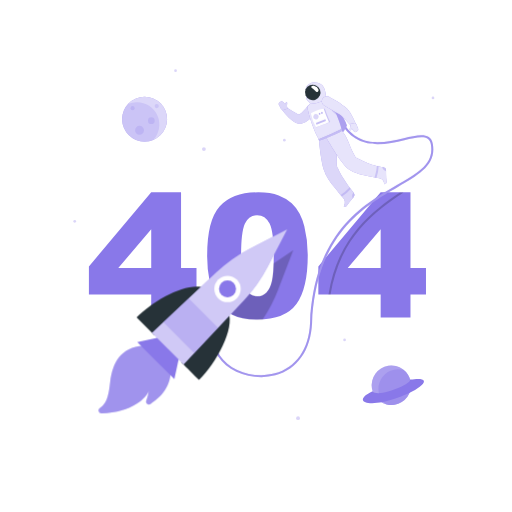
t = 0.00 s
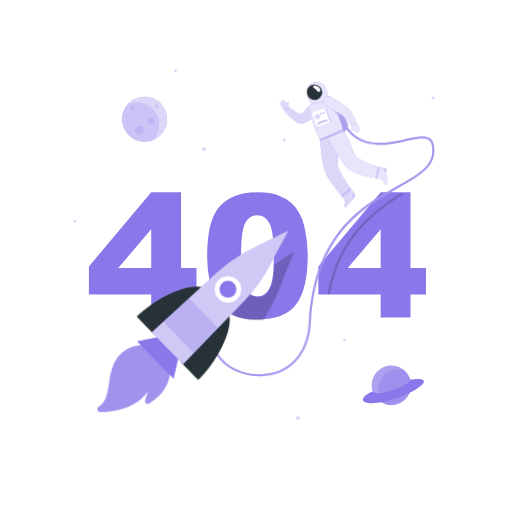
t = 1.13 s
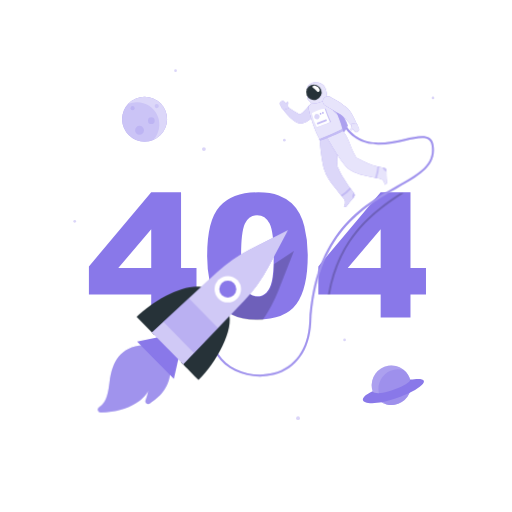
t = 2.25 s
t = 3.00 s: frame unchanged from t = 0.00 s, image omitted
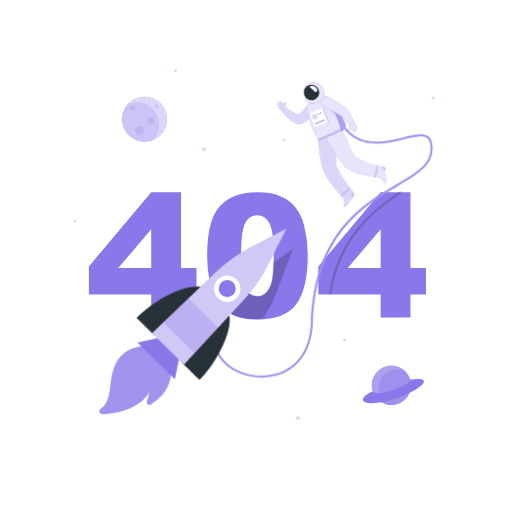
t = 3.75 s
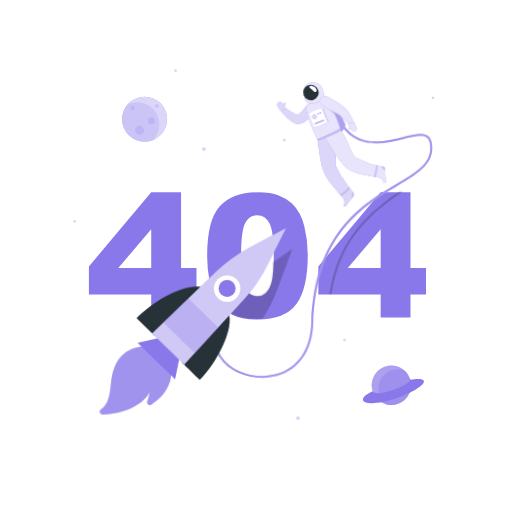
t = 4.88 s

The animated SVG that drew these frames (rendered in a browser with its animation timeline set to each time). Animation: 1 CSS @keyframes rule; one cycle of 6.00 s, repeats indefinitely.

<svg class="animated" id="freepik_stories-404-error"
    xmlns="http://www.w3.org/2000/svg" viewBox="0 0 500 500" version="1.1"
    xmlns:xlink="http://www.w3.org/1999/xlink"
    xmlns:svgjs="http://svgjs.com/svgjs">
    <style>svg#freepik_stories-404-error:not(.animated) .animable {opacity: 0;}svg#freepik_stories-404-error.animated #freepik--Astronaut--inject-15 {animation: 6s Infinite  linear wind;animation-delay: 0s;}svg#freepik_stories-404-error.animated #freepik--Rocket--inject-15 {animation: 6s Infinite  linear wind;animation-delay: 0s;}            @keyframes wind {                0% {                    transform: rotate( 0deg );                }                25% {                    transform: rotate( 1deg );                }                75% {                    transform: rotate( -1deg );                }            }        .animator-hidden { display: none; }</style>
    <g id="freepik--background-complete--inject-15" class="animable animator-hidden" style="transform-origin: 250px 250.025px;">
        <path d="M238.4,445.05H45.3a5.71,5.71,0,0,1-5.71-5.71V60.66A5.71,5.71,0,0,1,45.3,55H238.4a5.71,5.71,0,0,1,5.71,5.71V439.34A5.71,5.71,0,0,1,238.4,445.05ZM45.3,55.2a5.47,5.47,0,0,0-5.46,5.46V439.34a5.47,5.47,0,0,0,5.46,5.46H238.4a5.47,5.47,0,0,0,5.46-5.46V60.66a5.47,5.47,0,0,0-5.46-5.46Z" style="fill: rgb(235, 235, 235); transform-origin: 141.85px 250.025px;" id="eloez3o9jbua" class="animable"></path>
        <path d="M454.7,445.05H261.6a5.71,5.71,0,0,1-5.71-5.71V60.66A5.71,5.71,0,0,1,261.6,55H454.7a5.71,5.71,0,0,1,5.71,5.71V439.34A5.71,5.71,0,0,1,454.7,445.05ZM261.6,55.2a5.47,5.47,0,0,0-5.46,5.46V439.34a5.47,5.47,0,0,0,5.46,5.46H454.7a5.47,5.47,0,0,0,5.46-5.46V60.66a5.47,5.47,0,0,0-5.46-5.46Z" style="fill: rgb(235, 235, 235); transform-origin: 358.15px 250.025px;" id="elxt3lh6zsu7p" class="animable"></path>
        <polygon points="113.05 168.25 114.67 171.52 118.29 172.05 115.67 174.6 116.29 178.2 113.05 176.5 109.82 178.2 110.44 174.6 107.82 172.05 111.44 171.52 113.05 168.25" style="fill: rgb(235, 235, 235); transform-origin: 113.055px 173.225px;" id="elg9pc6c74sqf" class="animable"></polygon>
        <polygon points="436.7 322.48 438.32 325.76 441.94 326.29 439.32 328.83 439.94 332.44 436.7 330.74 433.47 332.44 434.09 328.83 431.47 326.29 435.09 325.76 436.7 322.48" style="fill: rgb(245, 245, 245); transform-origin: 436.705px 327.46px;" id="elgcguko1lt3d" class="animable"></polygon>
        <polygon points="372.6 417.57 374.22 420.84 377.83 421.37 375.21 423.92 375.83 427.52 372.6 425.82 369.37 427.52 369.98 423.92 367.37 421.37 370.98 420.84 372.6 417.57" style="fill: rgb(245, 245, 245); transform-origin: 372.6px 422.545px;" id="elfgmeihxloo" class="animable"></polygon>
        <path d="M225.94,110.15l.6,1.22,1.35.2a.4.4,0,0,1,.22.69l-1,.95.23,1.34a.41.41,0,0,1-.59.43l-1.2-.64-1.2.64a.41.41,0,0,1-.59-.43l.22-1.34-1-.95a.4.4,0,0,1,.23-.69l1.34-.2.6-1.22A.41.41,0,0,1,225.94,110.15Z" style="fill: rgb(235, 235, 235); transform-origin: 225.546px 112.437px;" id="elvrohcd54lat" class="animable"></path>
        <path d="M60.78,402l.6,1.21,1.34.2a.41.41,0,0,1,.23.7l-1,.94.23,1.34a.41.41,0,0,1-.59.43l-1.2-.63-1.2.63a.41.41,0,0,1-.59-.43l.23-1.34-1-.94a.41.41,0,0,1,.22-.7l1.34-.2L60,402A.41.41,0,0,1,60.78,402Z" style="fill: rgb(245, 245, 245); transform-origin: 60.3893px 404.29px;" id="elj1j8o9ojzs" class="animable"></path>
        <path d="M87.75,97.3l.6,1.22,1.35.19a.41.41,0,0,1,.22.7l-1,1,.23,1.33a.4.4,0,0,1-.59.43l-1.2-.63-1.2.63a.4.4,0,0,1-.59-.43l.22-1.33-1-1a.41.41,0,0,1,.23-.7l1.34-.19L87,97.3A.41.41,0,0,1,87.75,97.3Z" style="fill: rgb(235, 235, 235); transform-origin: 87.3557px 99.6393px;" id="elrwptjs49uug" class="animable"></path>
        <path d="M86.13,338.32A1.33,1.33,0,1,1,84.8,337,1.33,1.33,0,0,1,86.13,338.32Z" style="fill: rgb(235, 235, 235); transform-origin: 84.8px 338.33px;" id="elu3t7r7wr9yj" class="animable"></path>
        <path d="M275.67,171.89a1.33,1.33,0,1,1-1.33-1.32A1.32,1.32,0,0,1,275.67,171.89Z" style="fill: rgb(235, 235, 235); transform-origin: 274.34px 171.9px;" id="elvb62kqgko6" class="animable"></path>
        <path d="M206.71,98.4a1.33,1.33,0,1,1-1.33-1.33A1.34,1.34,0,0,1,206.71,98.4Z" style="fill: rgb(245, 245, 245); transform-origin: 205.38px 98.4px;" id="elno4lwlelnvp" class="animable"></path>
        <g id="el7bbl5nz21lo">
            <circle cx="207.14" cy="415.38" r="7.35" style="fill: rgb(240, 240, 240); transform-origin: 207.14px 415.38px; transform: rotate(-13.28deg);" class="animable"></circle>
        </g>
        <path d="M204.6,411.09a7.09,7.09,0,0,0-4.19,1.36,7.34,7.34,0,0,0,10.5,9.23s0,0,0,0a7.17,7.17,0,0,0-6.31-10.58Z" style="fill: rgb(230, 230, 230); transform-origin: 205.786px 416.907px;" id="el6sghv6bd6ze" class="animable"></path>
    </g>
    <g id="freepik--404--inject-15" class="animable" style="transform-origin: 251.415px 249.955px;">
        <path d="M147.68,287.64H86.83V260.17l60.85-72.34H176.8v73.9h15.09v25.91H176.8v22.48H147.68Zm0-25.91V223.89l-32.16,37.84Z" style="fill: rgb(137, 120, 233); transform-origin: 139.36px 248.975px;" id="elf6b18lou1u7" class="animable"></path>
        <path d="M202.3,249.51q0-34.29,12.34-48t37.61-13.7q12.13,0,19.93,3a36.79,36.79,0,0,1,12.71,7.79,41.59,41.59,0,0,1,7.75,10.09,52.38,52.38,0,0,1,4.55,12.34,115.36,115.36,0,0,1,3.36,28q0,32.72-11.07,47.89t-38.13,15.18q-15.18,0-24.53-4.84a39.76,39.76,0,0,1-15.33-14.19q-4.35-6.64-6.77-18.17A124.33,124.33,0,0,1,202.3,249.51Zm33.14.08q0,23,4.05,31.37t11.77,8.41a12.34,12.34,0,0,0,8.82-3.57q3.74-3.57,5.5-11.28t1.76-24q0-23.94-4.06-32.19t-12.18-8.24q-8.28,0-12,8.41T235.44,249.59Z" style="fill: rgb(137, 120, 233); transform-origin: 251.423px 249.955px;" id="el5nn8rjdap1p" class="animable"></path>
        <path d="M371.74,287.64H310.89V260.17l60.85-72.34h29.12v73.9H416v25.91H400.86v22.48H371.74Zm0-25.91V223.89l-32.15,37.84Z" style="fill: rgb(137, 120, 233); transform-origin: 363.445px 248.975px;" id="elshr4ohv3ydd" class="animable"></path>
    </g>
    <g id="freepik--Planets--inject-15" class="animable" style="transform-origin: 247.91px 238.95px;">
        <g id="elbq5370koge">
            <g style="opacity: 0.3; transform-origin: 247.91px 238.95px;" class="animable">
                <path d="M201,145.62a1.87,1.87,0,1,1-1.86-1.87A1.86,1.86,0,0,1,201,145.62Z" style="fill: rgb(137, 120, 233); transform-origin: 199.13px 145.62px;" id="elxnsbsnks3u" class="animable"></path>
                <circle cx="72.97" cy="216.13" r="1.32" style="fill: rgb(137, 120, 233); transform-origin: 72.97px 216.13px;" id="elpkskk3275k" class="animable"></circle>
                <circle cx="291.05" cy="408.33" r="1.89" style="fill: rgb(137, 120, 233); transform-origin: 291.05px 408.33px;" id="elckx51sjkdec" class="animable"></circle>
                <circle cx="336.5" cy="332" r="1.32" style="fill: rgb(137, 120, 233); transform-origin: 336.5px 332px;" id="el4seed2vswe8" class="animable"></circle>
                <path d="M424.17,95.62a1.32,1.32,0,1,1-1.32-1.32A1.32,1.32,0,0,1,424.17,95.62Z" style="fill: rgb(137, 120, 233); transform-origin: 422.85px 95.62px;" id="elt9z6k8t181k" class="animable"></path>
                <path d="M172.75,69a1.32,1.32,0,1,1-1.32-1.32A1.33,1.33,0,0,1,172.75,69Z" style="fill: rgb(137, 120, 233); transform-origin: 171.43px 69px;" id="eluw7pzkf406" class="animable"></path>
                <circle cx="277.7" cy="136.94" r="1.32" style="fill: rgb(137, 120, 233); transform-origin: 277.7px 136.94px;" id="elxg5yxyn1dqq" class="animable"></circle>
            </g>
        </g>
        <circle cx="141.23" cy="116.36" r="21.91" style="fill: rgb(137, 120, 233); transform-origin: 141.23px 116.36px;" id="elh45zbvlhrfl" class="animable"></circle>
        <g id="el2iouo2xl91s">
            <circle cx="141.23" cy="116.36" r="21.91" style="fill: rgb(255, 255, 255); opacity: 0.7; transform-origin: 141.23px 116.36px;" class="animable"></circle>
        </g>
        <g id="el09qdpj852cne">
            <path d="M133.68,99.83A21.84,21.84,0,0,0,125,101.6a21.92,21.92,0,0,0,24.87,34.89h0a21.92,21.92,0,0,0-16.23-36.65Z" style="fill: rgb(137, 120, 233); opacity: 0.2; transform-origin: 137.425px 119.051px;" class="animable"></path>
        </g>
        <g id="elqttmi9hfsj">
            <path d="M131.5,105.62a2,2,0,1,1-2-2A2,2,0,0,1,131.5,105.62Z" style="fill: rgb(137, 120, 233); opacity: 0.2; transform-origin: 129.5px 105.62px;" class="animable"></path>
        </g>
        <g id="ely1bncm9tsji">
            <path d="M155.06,103.62a2,2,0,1,1-2-2A2,2,0,0,1,155.06,103.62Z" style="fill: rgb(137, 120, 233); opacity: 0.2; transform-origin: 153.06px 103.62px;" class="animable"></path>
        </g>
        <g id="elk4te1cw825k">
            <path d="M151.06,117.9a3.28,3.28,0,1,1-3.28-3.28A3.28,3.28,0,0,1,151.06,117.9Z" style="fill: rgb(137, 120, 233); opacity: 0.2; transform-origin: 147.78px 117.9px;" class="animable"></path>
        </g>
        <g id="el9mt0s4rcqq5">
            <path d="M140.64,127.25a4.38,4.38,0,1,1-4.38-4.38A4.38,4.38,0,0,1,140.64,127.25Z" style="fill: rgb(137, 120, 233); opacity: 0.2; transform-origin: 136.26px 127.25px;" class="animable"></path>
        </g>
        <g id="elgvg2o2x9204">
            <circle cx="382.2" cy="376.25" r="19.23" style="fill: rgb(137, 120, 233); transform-origin: 382.2px 376.25px; transform: rotate(-76.72deg);" class="animable"></circle>
        </g>
        <g id="ellj4dy86qll">
            <circle cx="382.2" cy="376.25" r="19.23" style="fill: rgb(255, 255, 255); opacity: 0.3; transform-origin: 382.2px 376.25px; transform: rotate(-76.72deg);" class="animable"></circle>
        </g>
        <g id="elt3sim1xihgq">
            <path d="M394.33,361.34a19.22,19.22,0,0,0-17.67,33.32,19,19,0,0,0,5.53.82,19.23,19.23,0,0,0,12.14-34.14Z" style="fill: rgb(137, 120, 233); opacity: 0.4; transform-origin: 385.486px 378px;" class="animable"></path>
        </g>
        <path d="M363.83,382c-20.53,9.66-5.22,17.11,23.71,6.71,26.79-9.63,37-21.77,13-18C401.83,375.76,368.28,388.83,363.83,382Z" style="fill: rgb(137, 120, 233); transform-origin: 384.229px 381.874px;" id="elmg4i0kedt3" class="animable"></path>
    </g>
    <g id="freepik--Astronaut--inject-15" class="animable animator-active" style="transform-origin: 315.482px 224.349px;">
        <g id="elaer8tazwaoo">
            <path d="M394.1,187.83C367.21,206,332.4,230,322.79,287.64h-2.05c9.35-57,42.89-81.57,69.79-99.81Z" style="opacity: 0.2; transform-origin: 357.42px 237.735px;" class="animable"></path>
        </g>
        <path d="M255,368.27c-17,0-33.81-7.67-42-20.19-5.05-7.74-10.92-23.95,6.56-45.58l1.55,1.26c-12.36,15.3-14.64,30.65-6.43,43.23,10,15.3,33.59,23,53.73,17.52,20.63-5.61,33.15-23.55,34.36-49.22,4.13-87.81,50.78-114.86,84.84-134.61,21.17-12.27,36.46-21.13,33.1-39.84-.47-2.59-1.5-4.38-3.17-5.48-4.35-2.87-12.85-.88-22.69,1.41-19.31,4.5-45.75,10.66-61.5-16.13l1.73-1c15,25.53,39.57,19.8,59.32,15.2,10.29-2.39,19.17-4.46,24.24-1.13,2.15,1.41,3.47,3.64,4,6.8,3.61,20.08-13,29.72-34.05,41.92-33.67,19.52-79.77,46.25-83.85,133-1.26,26.6-14.32,45.21-35.84,51.06A52.88,52.88,0,0,1,255,368.27Z" style="fill: rgb(137, 120, 233); transform-origin: 315.482px 243.955px;" id="el82dku5p16mk" class="animable"></path>
        <g id="elguj6zngvknd">
            <path d="M255,368.27c-17,0-33.81-7.67-42-20.19-5.05-7.74-10.92-23.95,6.56-45.58l1.55,1.26c-12.36,15.3-14.64,30.65-6.43,43.23,10,15.3,33.59,23,53.73,17.52,20.63-5.61,33.15-23.55,34.36-49.22,4.13-87.81,50.78-114.86,84.84-134.61,21.17-12.27,36.46-21.13,33.1-39.84-.47-2.59-1.5-4.38-3.17-5.48-4.35-2.87-12.85-.88-22.69,1.41-19.31,4.5-45.75,10.66-61.5-16.13l1.73-1c15,25.53,39.57,19.8,59.32,15.2,10.29-2.39,19.17-4.46,24.24-1.13,2.15,1.41,3.47,3.64,4,6.8,3.61,20.08-13,29.72-34.05,41.92-33.67,19.52-79.77,46.25-83.85,133-1.26,26.6-14.32,45.21-35.84,51.06A52.88,52.88,0,0,1,255,368.27Z" style="fill: rgb(255, 255, 255); opacity: 0.2; transform-origin: 315.482px 243.955px;" class="animable"></path>
        </g>
        <path d="M312.76,97a46.05,46.05,0,0,1,13.58,2.13s11,18.77,12.3,23.07c-.46,4.24-7.61,11.19-7.61,11.19Z" style="fill: rgb(137, 120, 233); transform-origin: 325.7px 115.195px;" id="elcwvxcrynuic" class="animable"></path>
        <g id="elrfs0melfcat">
            <path d="M312.76,97a46.05,46.05,0,0,1,13.58,2.13s11,18.77,12.3,23.07c-.46,4.24-7.61,11.19-7.61,11.19Z" style="fill: rgb(255, 255, 255); opacity: 0.3; transform-origin: 325.7px 115.195px;" class="animable"></path>
        </g>
        <path d="M345.34,188.13a141.41,141.41,0,0,1-11.56-16.38q-1.26-2.17-2.39-4.42c-.43-.85-.84-1.7-1.24-2.56a10.76,10.76,0,0,1-1.21-2.69c-1.2-12.67,3.14-22-1-32.17l-16.48,6.44s1.4,18.12,4.6,29c2,6.73,6.48,12.55,10.81,17.94,1.35,1.68,2.65,3.41,4,5.1s2.71,3.06,4,4.65c1.95,2.41,2.59,4.72,1.12,7.56l-.25.45c-.42.74,1.54,1.58,2.78,0,2-2.58,1.72-2.42,3.46-4.62,1.06-1.33,2.27-2.78,3.32-4A3.37,3.37,0,0,0,345.34,188.13Z" style="fill: rgb(137, 120, 233); transform-origin: 328.778px 165.928px;" id="elhfam3cze6g6" class="animable"></path>
        <g id="el4fsspqhhd1">
            <path d="M345.34,188.13a141.41,141.41,0,0,1-11.56-16.38q-1.26-2.17-2.39-4.42c-.43-.85-.84-1.7-1.24-2.56a10.76,10.76,0,0,1-1.21-2.69c-1.2-12.67,3.14-22-1-32.17l-16.48,6.44s1.4,18.12,4.6,29c2,6.73,6.48,12.55,10.81,17.94,1.35,1.68,2.65,3.41,4,5.1s2.71,3.06,4,4.65c1.95,2.41,2.59,4.72,1.12,7.56l-.25.45c-.42.74,1.54,1.58,2.78,0,2-2.58,1.72-2.42,3.46-4.62,1.06-1.33,2.27-2.78,3.32-4A3.37,3.37,0,0,0,345.34,188.13Z" style="fill: rgb(255, 255, 255); opacity: 0.7; transform-origin: 328.778px 165.928px;" class="animable"></path>
        </g>
        <g id="elpmk8arvdf9">
            <path d="M341.31,182.92a54.69,54.69,0,0,1-8.66,7.52c.43.48.85,1,1.28,1.46a43.92,43.92,0,0,0,8.5-7.51Z" style="fill: rgb(137, 120, 233); opacity: 0.3; transform-origin: 337.54px 187.41px;" class="animable"></path>
        </g>
        <g id="elz8gkeqd7lc">
            <path d="M345.34,188.13l-.12-.14a5.18,5.18,0,0,0-1.27,3.17,5,5,0,0,0,.38,2.35l.95-1.13A3.37,3.37,0,0,0,345.34,188.13Z" style="fill: rgb(137, 120, 233); opacity: 0.3; transform-origin: 344.999px 190.75px;" class="animable"></path>
        </g>
        <path d="M308.84,109a35.38,35.38,0,0,1-6.37,7.19,23.27,23.27,0,0,1-4.42,3,19,19,0,0,1-2.58,1.09l-.68.22-.22.06-.47.13a5.93,5.93,0,0,1-.88.14,7.55,7.55,0,0,1-2.51-.23,12.24,12.24,0,0,1-2.94-1.27,25,25,0,0,1-2.15-1.41,40.31,40.31,0,0,1-3.58-3,53.16,53.16,0,0,1-6-6.74,2.51,2.51,0,0,1,3.35-3.62l.08,0c2.36,1.5,4.74,3.08,7.06,4.49,1.18.69,2.32,1.39,3.45,1.93a15.29,15.29,0,0,0,1.59.72,3.12,3.12,0,0,0,1.07.26c.06,0,0-.07-.37-.06a2.93,2.93,0,0,0-.35,0l-.22.05,0,0,.33-.17a13.53,13.53,0,0,0,1.29-.79,18.4,18.4,0,0,0,2.5-2.12,63.62,63.62,0,0,0,4.9-5.79l0,0a5,5,0,0,1,8,5.93Z" style="fill: rgb(137, 120, 233); transform-origin: 292.498px 111.132px;" id="elc5n1qcqgi0e" class="animable"></path>
        <g id="ely8iioc0wqrb">
            <path d="M308.84,109a35.38,35.38,0,0,1-6.37,7.19,23.27,23.27,0,0,1-4.42,3,19,19,0,0,1-2.58,1.09l-.68.22-.22.06-.47.13a5.93,5.93,0,0,1-.88.14,7.55,7.55,0,0,1-2.51-.23,12.24,12.24,0,0,1-2.94-1.27,25,25,0,0,1-2.15-1.41,40.31,40.31,0,0,1-3.58-3,53.16,53.16,0,0,1-6-6.74,2.51,2.51,0,0,1,3.35-3.62l.08,0c2.36,1.5,4.74,3.08,7.06,4.49,1.18.69,2.32,1.39,3.45,1.93a15.29,15.29,0,0,0,1.59.72,3.12,3.12,0,0,0,1.07.26c.06,0,0-.07-.37-.06a2.93,2.93,0,0,0-.35,0l-.22.05,0,0,.33-.17a13.53,13.53,0,0,0,1.29-.79,18.4,18.4,0,0,0,2.5-2.12,63.62,63.62,0,0,0,4.9-5.79l0,0a5,5,0,0,1,8,5.93Z" style="fill: rgb(255, 255, 255); opacity: 0.7; transform-origin: 292.498px 111.132px;" class="animable"></path>
        </g>
        <path d="M272.29,102.42l1.17,2s.89,2.62,2.68,3.1l4.86-1.57-.25-.41h0c-.62-.94-.55-2.77-.34-4.29s-.57-1.57-1.15-1.19a3.82,3.82,0,0,0-.84,1.65,7.77,7.77,0,0,0-.79-.93l-1.48-1.48a1.72,1.72,0,0,0-2.34-.06l-1.2,1.07A1.71,1.71,0,0,0,272.29,102.42Z" style="fill: rgb(137, 120, 233); transform-origin: 276.531px 103.165px;" id="el4pfws505ao" class="animable"></path>
        <g id="el692n70sw68">
            <path d="M272.29,102.42l1.17,2s.89,2.62,2.68,3.1l4.86-1.57-.25-.41h0c-.62-.94-.55-2.77-.34-4.29s-.57-1.57-1.15-1.19a3.82,3.82,0,0,0-.84,1.65,7.77,7.77,0,0,0-.79-.93l-1.48-1.48a1.72,1.72,0,0,0-2.34-.06l-1.2,1.07A1.71,1.71,0,0,0,272.29,102.42Z" style="fill: rgb(255, 255, 255); opacity: 0.7; transform-origin: 276.531px 103.165px;" class="animable"></path>
        </g>
        <path d="M317.67,95.22a59.64,59.64,0,0,0-15.34,6.47,4.32,4.32,0,0,0-1.94,4.53c1.93,9.44,6.32,22.08,11.06,30.13l22.11-9.15c.15-3.9-5.22-16.52-10.69-28.72C321.89,96.29,320,94.66,317.67,95.22Z" style="fill: rgb(137, 120, 233); transform-origin: 316.932px 115.729px;" id="elvv91cu5i0x" class="animable"></path>
        <g id="elx3o4xekde8i">
            <path d="M317.67,95.22a59.64,59.64,0,0,0-15.34,6.47,4.32,4.32,0,0,0-1.94,4.53c1.93,9.44,6.32,22.08,11.06,30.13l22.11-9.15c.15-3.9-5.22-16.52-10.69-28.72C321.89,96.29,320,94.66,317.67,95.22Z" style="fill: rgb(255, 255, 255); opacity: 0.8; transform-origin: 316.932px 115.729px;" class="animable"></path>
        </g>
        <g id="elzge4bwrlz5k">
            <path d="M326.3,106.21l-4.39-1.47c1,2.57,4.53,5.82,7,7.73C328.11,110.47,327.22,108.37,326.3,106.21Z" style="fill: rgb(137, 120, 233); opacity: 0.3; transform-origin: 325.41px 108.605px;" class="animable"></path>
        </g>
        <path d="M316.22,85.32c-1.83-3.48-5.78-5.23-10.52-4.84-4,.34-7.54,4.42-7.12,6.62S302.36,90.24,303,91l-2.77,2a3,3,0,0,0-.6,4.29c1.17,1.48,2.71,3,3.6,4.12,7.66-.2,13.33-3.12,15.38-5.93C317.84,91.92,318,88.78,316.22,85.32Z" style="fill: rgb(137, 120, 233); transform-origin: 308.578px 90.9182px;" id="elxlnayydlg8" class="animable"></path>
        <g id="elauj44i7kq47">
            <path d="M316.22,85.32c-1.83-3.48-5.78-5.23-10.52-4.84-4,.34-7.54,4.42-7.12,6.62S302.36,90.24,303,91l-2.77,2a3,3,0,0,0-.6,4.29c1.17,1.48,2.71,3,3.6,4.12,7.66-.2,13.33-3.12,15.38-5.93C317.84,91.92,318,88.78,316.22,85.32Z" style="fill: rgb(255, 255, 255); opacity: 0.8; transform-origin: 308.578px 90.9182px;" class="animable"></path>
        </g>
        <path d="M312.46,87.48a7.57,7.57,0,1,1-9.81-4.3A7.58,7.58,0,0,1,312.46,87.48Z" style="fill: rgb(38, 50, 56); transform-origin: 305.407px 90.2315px;" id="el0iq3huwc6inb" class="animable"></path>
        <path d="M377.39,177.6c-.11-3.29-.26-3-.35-5.77-.06-1.7-.07-3.59-.08-5.22a3.36,3.36,0,0,0-2.7-3.28c-1.32-.27-2.65-.52-4-.8-1.73-.37-3.44-.77-5.13-1.26-1.32-.38-2.62-.8-3.91-1.27s-2.74-1-4.08-1.62c-1.58-.67-3.14-1.39-4.68-2.14-1.73-.82-3.44-1.68-5.15-2.55-6.58-10.89-6.72-18.07-13.78-26.49l-15.16,6.86s11.14,19.76,18.72,28.14c4.37,4.82,11.22,7,17.33,8.58,4.41,1.13,8.88,2,13.35,2.83,1.74.32,3.63.44,5.13,1.48a5.74,5.74,0,0,1,2.14,3.45q.1.42.18.84C375.41,180.22,377.46,179.58,377.39,177.6Z" style="fill: rgb(137, 120, 233); transform-origin: 347.881px 153.47px;" id="elk98tj5j7b1q" class="animable"></path>
        <g id="elixsntf6dvxq">
            <path d="M377.39,177.6c-.11-3.29-.26-3-.35-5.77-.06-1.7-.07-3.59-.08-5.22a3.36,3.36,0,0,0-2.7-3.28c-1.32-.27-2.65-.52-4-.8-1.73-.37-3.44-.77-5.13-1.26-1.32-.38-2.62-.8-3.91-1.27s-2.74-1-4.08-1.62c-1.58-.67-3.14-1.39-4.68-2.14-1.73-.82-3.44-1.68-5.15-2.55-6.58-10.89-6.72-18.07-13.78-26.49l-15.16,6.86s11.14,19.76,18.72,28.14c4.37,4.82,11.22,7,17.33,8.58,4.41,1.13,8.88,2,13.35,2.83,1.74.32,3.63.44,5.13,1.48a5.74,5.74,0,0,1,2.14,3.45q.1.42.18.84C375.41,180.22,377.46,179.58,377.39,177.6Z" style="fill: rgb(255, 255, 255); opacity: 0.8; transform-origin: 347.881px 153.47px;" class="animable"></path>
        </g>
        <g id="elpc33y6m57zp">
            <path d="M369.7,162.4c-.6-.13-1.2-.26-1.81-.41.05,3.46-1.57,9.42-2.16,11.23l1.9.36A38.11,38.11,0,0,0,369.7,162.4Z" style="fill: rgb(137, 120, 233); opacity: 0.3; transform-origin: 367.715px 167.785px;" class="animable"></path>
        </g>
        <g id="ely8v024e07n">
            <path d="M377,166.61a3.36,3.36,0,0,0-2.69-3.28l-1-.19a4.58,4.58,0,0,0,1.63,2.9,5.09,5.09,0,0,0,2,1.14C377,167,377,166.8,377,166.61Z" style="fill: rgb(137, 120, 233); opacity: 0.3; transform-origin: 375.155px 165.16px;" class="animable"></path>
        </g>
        <path d="M311.05,87.54c.4,1.52-1.3,3.11-2.65,1.8a30.83,30.83,0,0,0-4.12-3.69c-1.39-.87.46-2.39,2.65-1.8A5.94,5.94,0,0,1,311.05,87.54Z" style="fill: rgb(255, 255, 255); transform-origin: 307.454px 86.7717px;" id="elbkdhudm2ya7" class="animable"></path>
        <path d="M311.16,135.86c-.7.26.58,1.46.58,1.46s14-4.79,22.5-9.72a1.88,1.88,0,0,0-.68-1.58A216,216,0,0,1,311.16,135.86Z" style="fill: rgb(137, 120, 233); transform-origin: 322.598px 131.67px;" id="el4o0phzeu0k" class="animable"></path>
        <g id="elctnog6soy8f">
            <path d="M311.16,135.86c-.7.26.58,1.46.58,1.46s14-4.79,22.5-9.72a1.88,1.88,0,0,0-.68-1.58A216,216,0,0,1,311.16,135.86Z" style="fill: rgb(255, 255, 255); opacity: 0.5; transform-origin: 322.598px 131.67px;" class="animable"></path>
        </g>
        <path d="M321.46,94.56c2.76,1.4,5.35,2.87,8,4.5,1.29.82,2.57,1.65,3.84,2.55s2.53,1.82,3.8,2.86l.47.39.59.54a12.74,12.74,0,0,1,1,1c.32.35.59.69.85,1s.54.68.77,1a43.8,43.8,0,0,1,2.58,4,59.05,59.05,0,0,1,4,8.35,2.52,2.52,0,0,1-4.19,2.62l-.05-.06c-2-2.13-3.93-4.37-5.87-6.46s-3.91-4.21-5.54-5.14c-2.27-1.41-4.8-2.82-7.31-4.2l-7.56-4.2h0a5,5,0,0,1,4.68-8.84Z" style="fill: rgb(137, 120, 233); transform-origin: 330.851px 109.024px;" id="elyor0ue2b4io" class="animable"></path>
        <g id="elq6i1hz07bij">
            <path d="M321.46,94.56c2.76,1.4,5.35,2.87,8,4.5,1.29.82,2.57,1.65,3.84,2.55s2.53,1.82,3.8,2.86l.47.39.59.54a12.74,12.74,0,0,1,1,1c.32.35.59.69.85,1s.54.68.77,1a43.8,43.8,0,0,1,2.58,4,59.05,59.05,0,0,1,4,8.35,2.52,2.52,0,0,1-4.19,2.62l-.05-.06c-2-2.13-3.93-4.37-5.87-6.46s-3.91-4.21-5.54-5.14c-2.27-1.41-4.8-2.82-7.31-4.2l-7.56-4.2h0a5,5,0,0,1,4.68-8.84Z" style="fill: rgb(255, 255, 255); opacity: 0.8; transform-origin: 330.851px 109.024px;" class="animable"></path>
        </g>
        <path d="M349.73,125.74l-.85-2.13s-.47-2.72-2.16-3.48l-5,.79.17.44h0c.46,1,.11,2.83-.34,4.29s.31,1.65.95,1.36c.36-.16.71-.81,1.09-1.5a8.46,8.46,0,0,0,.63,1l1.23,1.69a1.72,1.72,0,0,0,2.3.44l1.36-.87A1.7,1.7,0,0,0,349.73,125.74Z" style="fill: rgb(137, 120, 233); transform-origin: 345.632px 124.516px;" id="el406rfd0yrdr" class="animable"></path>
        <g id="elfpb4hhwyjwb">
            <path d="M349.73,125.74l-.85-2.13s-.47-2.72-2.16-3.48l-5,.79.17.44h0c.46,1,.11,2.83-.34,4.29s.31,1.65.95,1.36c.36-.16.71-.81,1.09-1.5a8.46,8.46,0,0,0,.63,1l1.23,1.69a1.72,1.72,0,0,0,2.3.44l1.36-.87A1.7,1.7,0,0,0,349.73,125.74Z" style="fill: rgb(255, 255, 255); opacity: 0.8; transform-origin: 345.632px 124.516px;" class="animable"></path>
        </g>
        <g id="el0f06mdukd4tl">
            <path d="M317.24,106.06l-1.22.1-7.49,18.08a4,4,0,0,0,1.22-.1s9.76-3.64,12.71-5C320.48,115.05,317.24,106.06,317.24,106.06Z" style="fill: rgb(137, 120, 233); opacity: 0.3; transform-origin: 315.495px 115.155px;" class="animable"></path>
        </g>
        <path d="M303.57,110.8a43.41,43.41,0,0,0,5,13.44c3.66-1.26,9.76-3.64,12.72-5A135.36,135.36,0,0,1,316,106.16C312.87,106.37,306,109,303.57,110.8Z" style="fill: rgb(255, 255, 255); transform-origin: 312.43px 115.2px;" id="el1qywx59l9sw" class="animable"></path>
        <g id="el5685ugd26se">
            <path d="M311,114.71a2.58,2.58,0,1,1-1.73-3.21A2.58,2.58,0,0,1,311,114.71Z" style="fill: rgb(137, 120, 233); opacity: 0.3; transform-origin: 308.528px 113.971px;" class="animable"></path>
        </g>
        <g id="elp5ql2b7jg8r">
            <path d="M312.91,111.27a.85.85,0,1,1-.56-1A.84.84,0,0,1,312.91,111.27Z" style="fill: rgb(137, 120, 233); opacity: 0.6; transform-origin: 312.083px 111.077px;" class="animable"></path>
        </g>
        <g id="elzdmzedb7zic">
            <path d="M315.15,110.4a.85.85,0,1,1-1.62-.49.84.84,0,0,1,1.05-.56A.85.85,0,0,1,315.15,110.4Z" style="fill: rgb(137, 120, 233); opacity: 0.6; transform-origin: 314.325px 110.197px;" class="animable"></path>
        </g>
        <g id="el65xhofvj4c3">
            <polygon points="318.29 118.19 309.04 121.84 308.49 120.02 317.73 116.37 318.29 118.19" style="fill: rgb(137, 120, 233); opacity: 0.5; transform-origin: 313.39px 119.105px;" class="animable"></polygon>
        </g>
    </g>
    <g id="freepik--Rocket--inject-15" class="animable" style="transform-origin: 191.359px 313.79px;">
        <g id="el7fg9py0imqe">
            <path d="M267.26,257.17a94,94,0,0,1-1.68,17.35q-1.77,7.71-5.5,11.28a12.3,12.3,0,0,1-8.81,3.57q-7.71,0-11.77-8.41a23.79,23.79,0,0,1-1.21-3.11,144.31,144.31,0,0,0-15.92,16l-5.31,6.26a38.62,38.62,0,0,0,9.77,7.19q9.34,4.83,24.52,4.84c1.78,0,3.5-.05,5.17-.15a143.39,143.39,0,0,0,15.1-29l14.85-38.72Z" style="opacity: 0.2; transform-origin: 251.765px 278.205px;" class="animable"></path>
        </g>
        <path d="M133.39,310l17.5,17.5,49-46.17C183,274.88,150.16,293.19,133.39,310Z" style="fill: rgb(38, 50, 56); transform-origin: 166.64px 303.752px;" id="elt2zp6j15ztd" class="animable"></path>
        <path d="M194.42,371c-5.59-5.6-17.5-17.5-17.5-17.5l46.17-49C229.5,321.35,211.19,354.22,194.42,371Z" style="fill: rgb(38, 50, 56); transform-origin: 200.66px 337.75px;" id="elwjldkp35wtq" class="animable"></path>
        <path d="M261.4,260.7l19.09-36.81L243.68,243a144.22,144.22,0,0,0-32.44,23l-62.75,59.07,30.83,30.83,59.07-62.75A144.22,144.22,0,0,0,261.4,260.7Z" style="fill: rgb(137, 120, 233); transform-origin: 214.49px 289.895px;" id="elto6kl7fgsvf" class="animable"></path>
        <g id="elkg1s170wxem">
            <path d="M261.4,260.7l19.09-36.81L243.68,243a144.22,144.22,0,0,0-32.44,23l-62.75,59.07,30.83,30.83,59.07-62.75A144.22,144.22,0,0,0,261.4,260.7Z" style="fill: rgb(255, 255, 255); opacity: 0.6; transform-origin: 214.49px 289.895px;" class="animable"></path>
        </g>
        <circle cx="222.2" cy="282.18" r="12.9" style="fill: rgb(255, 255, 255); transform-origin: 222.2px 282.18px;" id="eluzfs6xy4k39" class="animable"></circle>
        <circle cx="222.2" cy="282.18" r="8.29" style="fill: rgb(137, 120, 233); transform-origin: 222.2px 282.18px;" id="el0ts3zkz7gd4i" class="animable"></circle>
        <g id="elm6ifv03iq1j">
            <polygon points="189.75 344.82 159.56 314.63 184.28 291.37 213.01 320.11 189.75 344.82" style="fill: rgb(137, 120, 233); opacity: 0.3; transform-origin: 186.285px 318.095px;" class="animable"></polygon>
        </g>
        <path d="M140.22,337.62c-22.6,1.83-30.09,16.3-32.65,35.53-1.3,9.81-1.88,19.74-10.11,25.48a2.77,2.77,0,0,0,1.63,5.06c30.34-.95,44.49-15.8,46.27-22a43.06,43.06,0,0,1-2.49,9.47,2.76,2.76,0,0,0,4,3.39c8.51-5.33,19.19-15.15,19.9-31.08C160.51,354.6,140.22,337.62,140.22,337.62Z" style="fill: rgb(137, 120, 233); transform-origin: 131.509px 370.655px;" id="elbpw3ne16rkl" class="animable"></path>
        <g id="elloyhtc4v5z">
            <path d="M140.22,337.62c-22.6,1.83-30.09,16.3-32.65,35.53-1.3,9.81-1.88,19.74-10.11,25.48a2.77,2.77,0,0,0,1.63,5.06c30.34-.95,44.49-15.8,46.27-22a43.06,43.06,0,0,1-2.49,9.47,2.76,2.76,0,0,0,4,3.39c8.51-5.33,19.19-15.15,19.9-31.08C160.51,354.6,140.22,337.62,140.22,337.62Z" style="fill: rgb(255, 255, 255); opacity: 0.2; transform-origin: 131.509px 370.655px;" class="animable"></path>
        </g>
        <polygon points="170.28 370.3 134.08 334.1 153.36 329.93 174.45 351.02 170.28 370.3" style="fill: rgb(137, 120, 233); transform-origin: 154.265px 350.115px;" id="elf1evbrnkca" class="animable"></polygon>
    </g>
    <defs>
        <filter id="active" height="200%">
            <feMorphology in="SourceAlpha" result="DILATED" operator="dilate" radius="2"></feMorphology>
            <feFlood flood-color="#32DFEC" flood-opacity="1" result="PINK"></feFlood>
            <feComposite in="PINK" in2="DILATED" operator="in" result="OUTLINE"></feComposite>
            <feMerge>
                <feMergeNode in="OUTLINE"></feMergeNode>
                <feMergeNode in="SourceGraphic"></feMergeNode>
            </feMerge>
        </filter>
        <filter id="hover" height="200%">
            <feMorphology in="SourceAlpha" result="DILATED" operator="dilate" radius="2"></feMorphology>
            <feFlood flood-color="#ff0000" flood-opacity="0.5" result="PINK"></feFlood>
            <feComposite in="PINK" in2="DILATED" operator="in" result="OUTLINE"></feComposite>
            <feMerge>
                <feMergeNode in="OUTLINE"></feMergeNode>
                <feMergeNode in="SourceGraphic"></feMergeNode>
            </feMerge>
            <feColorMatrix type="matrix" values="0   0   0   0   0                0   1   0   0   0                0   0   0   0   0                0   0   0   1   0 "></feColorMatrix>
        </filter>
    </defs>
</svg>